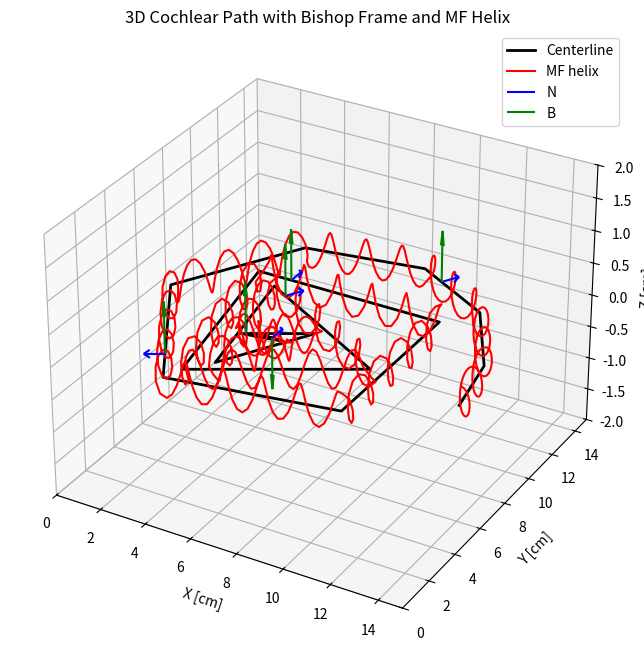

Python code for this plot:
import numpy as np
import matplotlib.pyplot as plt
from mpl_toolkits.mplot3d import Axes3D

# ============================================================
# GIVEN PATH (UNCHANGED, NOW IN 3D)
# ============================================================
pool_size = 15.0

segment_lengths = [0.5, 1, 1.7, 2.8, 4.3, 6.2, 7.3, 7, 8, 8, 7.5, 7, 7, 6, 5, 4, 4, 3]
turn_angles_deg = [180, 170, 160, 150, 140, 130, 120, 110, 100, 90, 80, 70, 60, 50, 40, 30, 20, 10]
points_per_segment = 50

pos = np.array([6.0, 6.0, 0.0])
path_points = [pos.copy()]
theta = np.pi

for L, turn_deg in zip(segment_lengths, turn_angles_deg):
    dir_vec = np.array([np.cos(theta), np.sin(theta), 0.0])
    s = np.linspace(0, L, points_per_segment)
    for ds in s[1:]:
        path_points.append(pos + ds * dir_vec)
    pos = path_points[-1]
    theta -= np.deg2rad(turn_deg)

path = np.array(path_points)

# ============================================================
# 1. TANGENT
# ============================================================
dpath = np.gradient(path, axis=0)
T = dpath / np.linalg.norm(dpath, axis=1, keepdims=True)

# ============================================================
# 2. BISHOP FRAME (PARALLEL TRANSPORT)
# ============================================================
N = np.zeros_like(T)
B = np.zeros_like(T)

# Initial normal
ref = np.array([0, 0, 1])
if abs(np.dot(ref, T[0])) > 0.9:
    ref = np.array([1, 0, 0])

N[0] = np.cross(T[0], ref)
N[0] /= np.linalg.norm(N[0])
B[0] = np.cross(T[0], N[0])

for i in range(1, len(T)):
    v = T[i] + T[i-1]
    if np.linalg.norm(v) < 1e-6:
        N[i] = N[i-1]
        B[i] = B[i-1]
        continue

    v /= np.linalg.norm(v)
    N[i] = N[i-1] - np.dot(N[i-1], v) * v
    N[i] /= np.linalg.norm(N[i])
    B[i] = np.cross(T[i], N[i])

# ============================================================
# 3. LOCAL HELIX (MF DIRECTION)
# ============================================================
helix_radius = 0.3   # cm
helix_pitch = 1.5    # cm per turn

arc_len = np.zeros(len(path))
arc_len[1:] = np.cumsum(np.linalg.norm(np.diff(path, axis=0), axis=1))
phase = 2 * np.pi * arc_len / helix_pitch

MF = np.cos(phase)[:, None] * N + np.sin(phase)[:, None] * B
helix_points = path + helix_radius * MF

# ============================================================
# 4. 3D VISUALIZATION
# ============================================================
fig = plt.figure(figsize=(8,8))
ax = fig.add_subplot(111, projection='3d')

# Centerline
ax.plot(
    path[:,0], path[:,1], path[:,2],
    color='black', linewidth=2, label='Centerline'
)

# Helix
ax.plot(
    helix_points[:,0], helix_points[:,1], helix_points[:,2],
    color='red', linewidth=1.5, label='MF helix'
)

# Bishop frame vectors
skip = 150
scale = 0.8

ax.quiver(
    path[::skip,0], path[::skip,1], path[::skip,2],
    N[::skip,0], N[::skip,1], N[::skip,2],
    color='blue', length=scale, label='N'
)

ax.quiver(
    path[::skip,0], path[::skip,1], path[::skip,2],
    B[::skip,0], B[::skip,1], B[::skip,2],
    color='green', length=scale, label='B'
)

ax.set_xlim(0, pool_size)
ax.set_ylim(0, pool_size)
ax.set_zlim(-2, 2)

ax.set_xlabel("X [cm]")
ax.set_ylabel("Y [cm]")
ax.set_zlabel("Z [cm]")
ax.set_title("3D Cochlear Path with Bishop Frame and MF Helix")

ax.legend()
plt.show()
